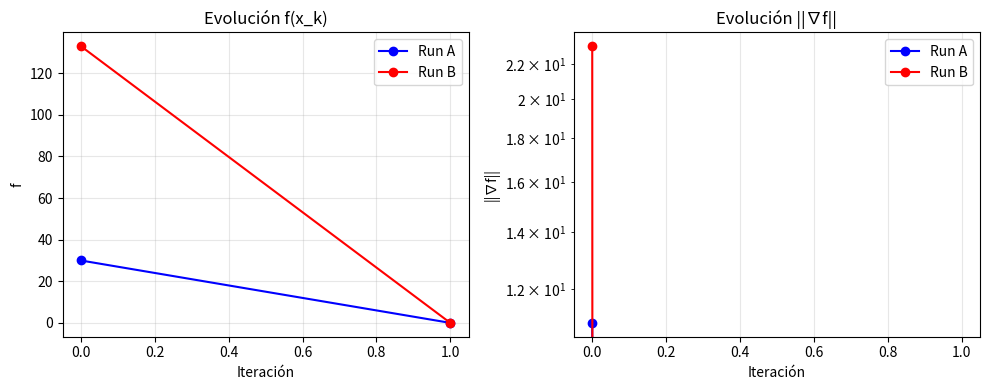

The matplotlib source for this figure:
"""Script académico: Método de Newton-Raphson en R^4 (Parte B)
Reproduce la lógica del cuaderno Problema3B.ipynb.
Requisitos: numpy, sympy, matplotlib, pandas (para tabla opcional).
"""
from __future__ import annotations
import numpy as np
import sympy as sp
import pandas as pd
import matplotlib.pyplot as plt
from typing import Dict, Any, List

# =============================
# 1. Definición simbólica
# =============================
w, x, y, z = sp.symbols('w x y z', real=True)
f_sym = (w-1)**2 + (x-2)**2 + (y-3)**2 + (z-4)**2
grad_sym = sp.Matrix([sp.diff(f_sym, v) for v in (w,x,y,z)])
H_sym = sp.hessian(f_sym, (w,x,y,z))

# Lambdify
f_num = sp.lambdify((w,x,y,z), f_sym, 'numpy')
grad_num = sp.lambdify((w,x,y,z), grad_sym, 'numpy')
hess_num = sp.lambdify((w,x,y,z), H_sym, 'numpy')

# =============================
# 2. Funciones numéricas
# =============================
def f_vec(v: np.ndarray) -> float:
    w_,x_,y_,z_ = v
    return float(f_num(w_,x_,y_,z_))

def grad_vec(v: np.ndarray) -> np.ndarray:
    w_,x_,y_,z_ = v
    return np.asarray(grad_num(w_,x_,y_,z_), dtype=float).reshape(-1)

def hess_mat(v: np.ndarray) -> np.ndarray:
    w_,x_,y_,z_ = v
    return np.asarray(hess_num(w_,x_,y_,z_), dtype=float)

def cond_number(H: np.ndarray) -> float:
    try:
        vals = np.linalg.eigvalsh(H)
        min_abs = np.min(np.abs(vals))
        max_abs = np.max(np.abs(vals))
        if min_abs == 0:
            return float('inf')
        return float(max_abs / min_abs)
    except np.linalg.LinAlgError:
        return float('inf')

# =============================
# 3. Método de Newton-Raphson
# =============================
def newton_raphson(x0: np.ndarray, tol: float = 1e-6, max_iter: int = 200,
                   reg_eps: float = 1e-10, cond_warn: float = 1e8,
                   use_pinv: bool = True, store_all: bool = True) -> Dict[str, Any]:
    """Ejecuta el método de Newton-Raphson para la función f.

    Parámetros
    ----------
    x0 : np.ndarray (4,)
        Punto inicial.
    tol : float
        Tolerancia de parada en la norma del gradiente.
    max_iter : int
        Máximo de iteraciones.
    reg_eps : float
        Término de regularización diagonal.
    cond_warn : float
        Umbral de advertencia para número de condición.
    use_pinv : bool
        Si True usa pseudo-inversa cuando la Hessiana es singular o mal condicionada.
    store_all : bool
        Si True guarda todas las iteraciones.

    Retorna
    -------
    dict con trayectoria y métricas.
    """
    xk = np.array(x0, dtype=float)
    gk = grad_vec(xk)
    trajectory: List[np.ndarray] = [xk.copy()]
    f_values: List[float] = [f_vec(xk)]
    grad_norms: List[float] = [np.linalg.norm(gk)]
    cond_numbers: List[float] = []
    stopped_by = 'max_iter'

    for k in range(max_iter):
        if grad_norms[-1] < tol:
            stopped_by = 'tolerance'
            break
        Hk = hess_mat(xk)
        cn = cond_number(Hk)
        cond_numbers.append(cn)
        if not np.isfinite(cn) or cn > cond_warn:
            if use_pinv:
                H_inv = np.linalg.pinv(Hk)
            else:
                Hk = Hk + reg_eps * np.eye(4)
                H_inv = np.linalg.inv(Hk)
        else:
            H_inv = np.linalg.inv(Hk)
        pk = H_inv @ gk
        xk = xk - pk
        gk = grad_vec(xk)
        if store_all:
            trajectory.append(xk.copy())
            f_values.append(f_vec(xk))
            grad_norms.append(np.linalg.norm(gk))
        else:
            trajectory = [xk.copy()]
            f_values = [f_vec(xk)]
            grad_norms = [np.linalg.norm(gk)]

    return {
        'trajectory': trajectory,
        'f_values': f_values,
        'grad_norms': grad_norms,
        'cond_numbers': cond_numbers,
        'iterations': len(trajectory)-1,
        'stopped_by': stopped_by
    }

# =============================
# 4. Ejecución principal
# =============================
def main():
    x0_a = np.array([0.0, 0.0, 0.0, 0.0])
    x0_b = np.array([0.0, 10.0, -5.0, 2.0])

    res_a = newton_raphson(x0_a)
    res_b = newton_raphson(x0_b)

    print("== Resultados Run A ==")
    print("Iteraciones:", res_a['iterations'], "Parada:", res_a['stopped_by'])
    print("Último punto:", res_a['trajectory'][-1])
    print("f final:", res_a['f_values'][-1], "||grad|| final:", res_a['grad_norms'][-1])
    print("\n== Resultados Run B ==")
    print("Iteraciones:", res_b['iterations'], "Parada:", res_b['stopped_by'])
    print("Último punto:", res_b['trajectory'][-1])
    print("f final:", res_b['f_values'][-1], "||grad|| final:", res_b['grad_norms'][-1])

    # Tabla resumen
    def build_records(res, label):
        rows = []
        for k,(xk,fk,gk) in enumerate(zip(res['trajectory'], res['f_values'], res['grad_norms'])):
            rows.append({'run': label, 'k': k, 'w': xk[0], 'x': xk[1], 'y': xk[2], 'z': xk[3], 'f': fk, '||grad||': gk})
        return rows
    df = pd.DataFrame(build_records(res_a,'A') + build_records(res_b,'B'))
    print("\nResumen primeras filas:")
    print(df.head().to_string(index=False))

    # Gráficas de convergencia
    fig, axes = plt.subplots(1,2, figsize=(10,4))
    for res,label,color in [(res_a,'A','blue'), (res_b,'B','red')]:
        axes[0].plot(range(len(res['f_values'])), res['f_values'], '-o', color=color, label=f'Run {label}')
        axes[1].plot(range(len(res['grad_norms'])), res['grad_norms'], '-o', color=color, label=f'Run {label}')
    axes[0].set_title('Evolución f(x_k)')
    axes[0].set_xlabel('Iteración'); axes[0].set_ylabel('f')
    axes[0].grid(alpha=0.3); axes[0].legend()
    axes[1].set_title('Evolución ||∇f||')
    axes[1].set_xlabel('Iteración'); axes[1].set_ylabel('||∇f||')
    axes[1].set_yscale('log'); axes[1].grid(alpha=0.3); axes[1].legend()
    plt.tight_layout()
    plt.show()

if __name__ == '__main__':
    main()
